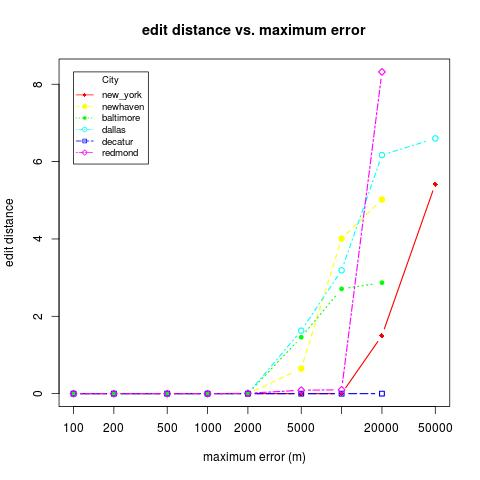

Values plotted in this chart, from the file beside it:
location, skew, distortion
new_york, 50000, 0.0
new_york, 500, 0.0
new_york, 5000, 0.0
new_york, 10000, 1.5
new_york, 100, 0.0
new_york, 20000, 5.42
new_york, 200, 0.0
new_york, 2000, 0.0
new_york, 1000, 0.0
newhaven, 500, 0.0
newhaven, 5000, 0.65
newhaven, 10000, 4.01
newhaven, 100, 0.0
newhaven, 20000, 5.02
newhaven, 200, 0.0
newhaven, 2000, 0.0
newhaven, 1000, 0.0
baltimore, 500, 0.0
baltimore, 5000, 1.46
baltimore, 10000, 2.71
baltimore, 100, 0.0
baltimore, 20000, 2.87
baltimore, 200, 0.0
baltimore, 2000, 0.0
baltimore, 1000, 0.0
dallas, 50000, 6.6
dallas, 500, 0.0
dallas, 5000, 1.63
dallas, 10000, 3.19
dallas, 100, 0.0
dallas, 20000, 6.17
dallas, 200, 0.0
dallas, 2000, 0.0
dallas, 1000, 0.0
decatur, 500, 0.0
decatur, 5000, 0.0
decatur, 10000, 0.0
decatur, 100, 0.0
decatur, 20000, 0.0
decatur, 200, 0.0
decatur, 2000, 0.0
decatur, 1000, 0.0
redmond, 500, 0.0
redmond, 5000, 0.09
redmond, 10000, 0.1
redmond, 100, 0.0
redmond, 20000, 8.32
redmond, 200, 0.0
redmond, 2000, 0.01
redmond, 1000, 0.0
